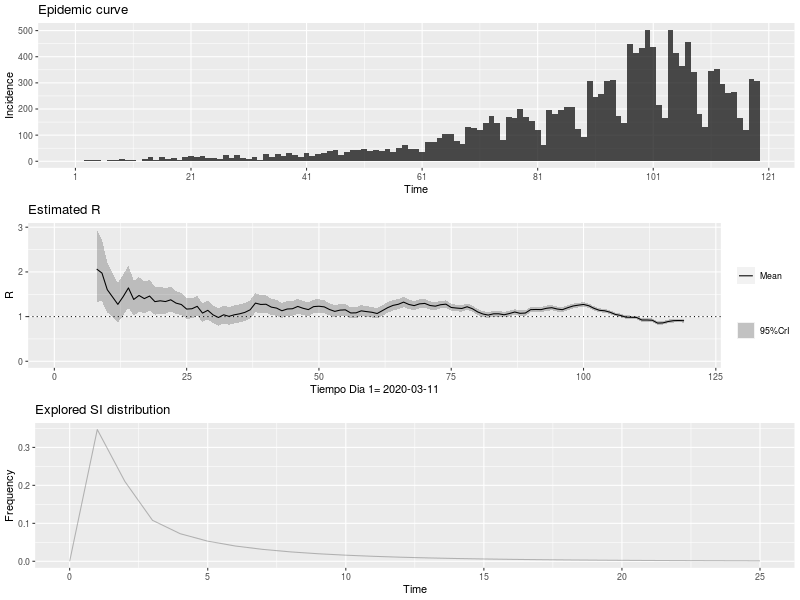

Data behind this chart, as committed beside it:
, t_start, t_end, Mean(R), Std(R), Quantile.0.025(R), Quantile.0.05(R), Quantile.0.25(R), Median(R), Quantile.0.75(R), Quantile.0.95(R), Quantile.0.975(R)
1, 2, 8, 2.064, 0.4128, 1.336, 1.435, 1.773, 2.036, 2.325, 2.786, 2.948
2, 3, 9, 1.973, 0.3544, 1.341, 1.429, 1.724, 1.952, 2.2, 2.59, 2.726
3, 4, 10, 1.602, 0.2832, 1.096, 1.166, 1.403, 1.585, 1.783, 2.095, 2.203
4, 5, 11, 1.439, 0.2504, 0.9902, 1.053, 1.263, 1.424, 1.599, 1.874, 1.969
5, 6, 12, 1.273, 0.2251, 0.871, 0.9271, 1.115, 1.26, 1.417, 1.665, 1.751
6, 7, 13, 1.446, 0.2345, 1.023, 1.083, 1.281, 1.433, 1.596, 1.852, 1.94
7, 8, 14, 1.642, 0.2369, 1.21, 1.272, 1.476, 1.63, 1.795, 2.05, 2.137
8, 9, 15, 1.383, 0.1997, 1.02, 1.072, 1.244, 1.374, 1.512, 1.727, 1.801
9, 10, 16, 1.473, 0.1968, 1.112, 1.165, 1.336, 1.464, 1.6, 1.811, 1.883
10, 11, 17, 1.402, 0.181, 1.07, 1.118, 1.276, 1.394, 1.52, 1.713, 1.779
11, 12, 18, 1.459, 0.1757, 1.135, 1.183, 1.337, 1.452, 1.574, 1.76, 1.823
12, 13, 19, 1.335, 0.1584, 1.042, 1.085, 1.225, 1.328, 1.438, 1.606, 1.663
13, 14, 20, 1.353, 0.1532, 1.07, 1.111, 1.247, 1.347, 1.453, 1.615, 1.67
14, 15, 21, 1.337, 0.1458, 1.066, 1.106, 1.236, 1.331, 1.432, 1.585, 1.637
15, 16, 22, 1.375, 0.1419, 1.111, 1.151, 1.277, 1.371, 1.468, 1.617, 1.667
16, 17, 23, 1.301, 0.1315, 1.057, 1.093, 1.21, 1.297, 1.387, 1.525, 1.571
17, 18, 24, 1.27, 0.1251, 1.037, 1.071, 1.184, 1.266, 1.352, 1.483, 1.527
18, 19, 25, 1.168, 0.1162, 0.9513, 0.9836, 1.088, 1.164, 1.244, 1.365, 1.406
19, 20, 26, 1.175, 0.1147, 0.9614, 0.9933, 1.096, 1.172, 1.251, 1.37, 1.411
20, 21, 27, 1.23, 0.1152, 1.014, 1.047, 1.15, 1.226, 1.305, 1.425, 1.465
21, 22, 28, 1.078, 0.1047, 0.8829, 0.9121, 1.006, 1.075, 1.147, 1.256, 1.293
22, 23, 29, 1.14, 0.1072, 0.9396, 0.9696, 1.066, 1.137, 1.21, 1.322, 1.36
23, 24, 30, 1.038, 0.1008, 0.8495, 0.8776, 0.968, 1.034, 1.104, 1.209, 1.244
24, 25, 31, 0.98, 0.098, 0.7974, 0.8246, 0.9122, 0.9767, 1.044, 1.147, 1.181
25, 26, 32, 1.04, 0.102, 0.8499, 0.8783, 0.9697, 1.037, 1.107, 1.213, 1.249
26, 27, 33, 1.005, 0.1, 0.8187, 0.8464, 0.9359, 1.002, 1.071, 1.175, 1.21
27, 28, 34, 1.04, 0.102, 0.8495, 0.8779, 0.9693, 1.036, 1.107, 1.213, 1.249
28, 29, 35, 1.062, 0.1026, 0.8701, 0.8987, 0.9908, 1.058, 1.129, 1.236, 1.272
29, 30, 36, 1.094, 0.1033, 0.9006, 0.9295, 1.022, 1.09, 1.162, 1.269, 1.305
30, 31, 37, 1.151, 0.1047, 0.9553, 0.9847, 1.079, 1.148, 1.22, 1.329, 1.365
31, 32, 38, 1.302, 0.1089, 1.097, 1.128, 1.227, 1.299, 1.373, 1.486, 1.524
32, 33, 39, 1.271, 0.1028, 1.078, 1.107, 1.201, 1.269, 1.339, 1.445, 1.481
33, 34, 40, 1.276, 0.09904, 1.089, 1.118, 1.208, 1.273, 1.341, 1.443, 1.477
34, 35, 41, 1.212, 0.09296, 1.037, 1.063, 1.148, 1.21, 1.273, 1.369, 1.401
35, 36, 42, 1.19, 0.08968, 1.02, 1.046, 1.128, 1.187, 1.249, 1.341, 1.372
36, 37, 43, 1.13, 0.08543, 0.9689, 0.9934, 1.071, 1.128, 1.187, 1.274, 1.304
37, 38, 44, 1.169, 0.08573, 1.007, 1.032, 1.11, 1.167, 1.226, 1.314, 1.343
38, 39, 45, 1.176, 0.0842, 1.017, 1.041, 1.118, 1.174, 1.231, 1.318, 1.346
39, 40, 46, 1.227, 0.08409, 1.068, 1.092, 1.17, 1.225, 1.283, 1.369, 1.397
40, 41, 47, 1.186, 0.08014, 1.034, 1.057, 1.131, 1.184, 1.239, 1.321, 1.348
41, 42, 48, 1.156, 0.07726, 1.01, 1.032, 1.103, 1.155, 1.207, 1.286, 1.313
42, 43, 49, 1.224, 0.07801, 1.075, 1.098, 1.17, 1.222, 1.275, 1.355, 1.381
43, 44, 50, 1.232, 0.07595, 1.087, 1.109, 1.18, 1.23, 1.282, 1.359, 1.385
44, 45, 51, 1.218, 0.07317, 1.079, 1.1, 1.168, 1.216, 1.266, 1.341, 1.365
45, 46, 52, 1.158, 0.06935, 1.026, 1.047, 1.111, 1.157, 1.204, 1.275, 1.298
46, 47, 53, 1.116, 0.06683, 0.9891, 1.009, 1.07, 1.115, 1.161, 1.228, 1.251
47, 48, 54, 1.145, 0.06689, 1.018, 1.037, 1.099, 1.144, 1.189, 1.257, 1.28
48, 49, 55, 1.151, 0.06588, 1.025, 1.044, 1.106, 1.149, 1.194, 1.261, 1.283
49, 50, 56, 1.082, 0.06266, 0.9623, 0.9807, 1.039, 1.08, 1.123, 1.187, 1.208
50, 51, 57, 1.083, 0.06223, 0.9647, 0.9829, 1.041, 1.082, 1.125, 1.188, 1.209
51, 52, 58, 1.129, 0.063, 1.009, 1.027, 1.086, 1.128, 1.171, 1.234, 1.256
52, 53, 59, 1.111, 0.06146, 0.9941, 1.012, 1.069, 1.11, 1.152, 1.214, 1.235
53, 54, 60, 1.097, 0.06019, 0.9819, 0.9997, 1.056, 1.096, 1.137, 1.198, 1.218
54, 55, 61, 1.069, 0.05875, 0.9568, 0.974, 1.029, 1.068, 1.108, 1.167, 1.187
55, 56, 62, 1.134, 0.06009, 1.019, 1.037, 1.093, 1.133, 1.174, 1.234, 1.255
56, 57, 63, 1.2, 0.06071, 1.084, 1.102, 1.159, 1.199, 1.241, 1.302, 1.322
57, 58, 64, 1.25, 0.06016, 1.135, 1.153, 1.209, 1.249, 1.29, 1.351, 1.371
58, 59, 65, 1.275, 0.05858, 1.163, 1.181, 1.235, 1.274, 1.314, 1.373, 1.393
59, 60, 66, 1.323, 0.05738, 1.213, 1.231, 1.284, 1.323, 1.362, 1.419, 1.438
60, 61, 67, 1.271, 0.05373, 1.168, 1.184, 1.235, 1.271, 1.307, 1.361, 1.379
... 52 more rows
